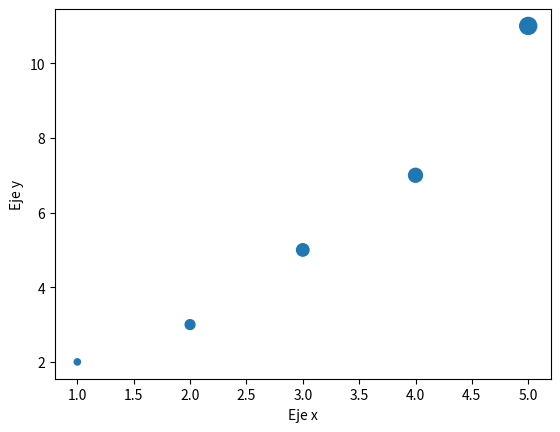

This figure's Python source:
import matplotlib.pyplot as plt
x = [1, 2, 3, 4, 5]
y = [2, 3, 5, 7, 11]
tamaños = [20, 50, 80, 100, 150]
plt.scatter(x,y,s=tamaños)
plt.xlabel("Eje x")
plt.ylabel("Eje y")
plt.show()